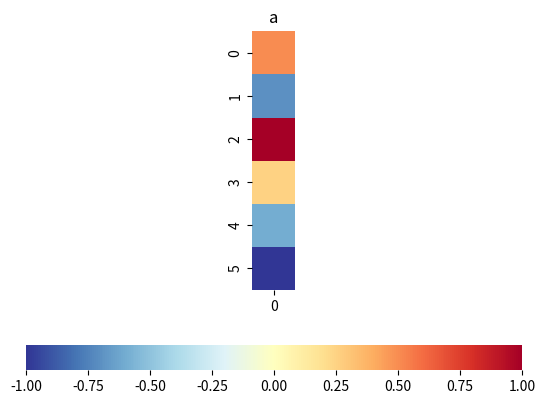
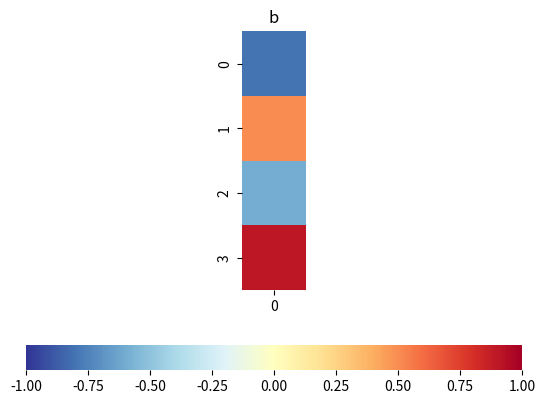
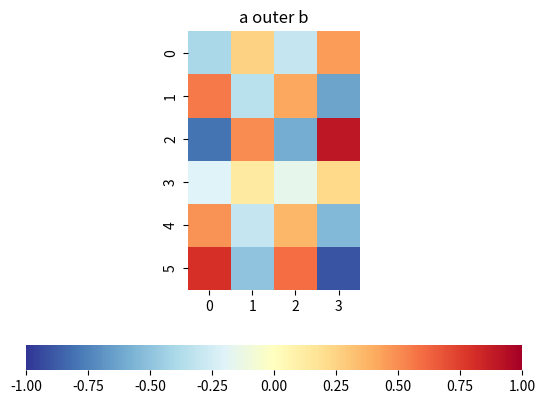
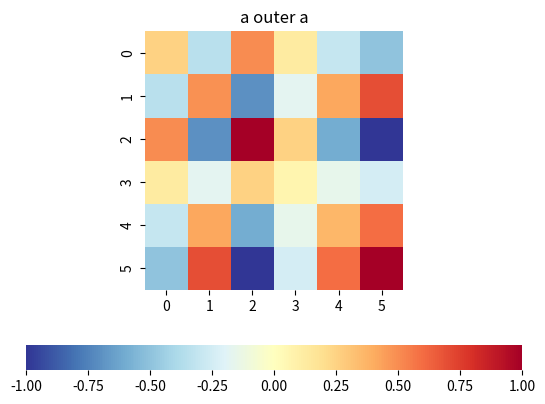
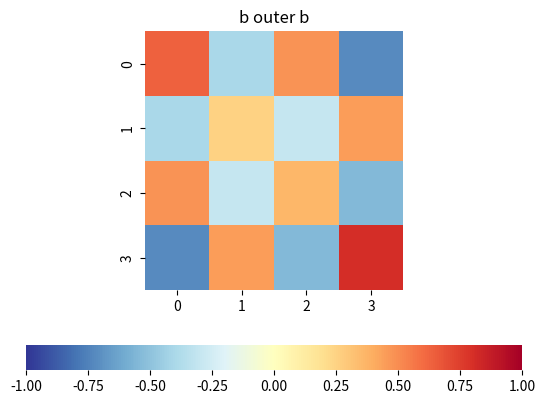
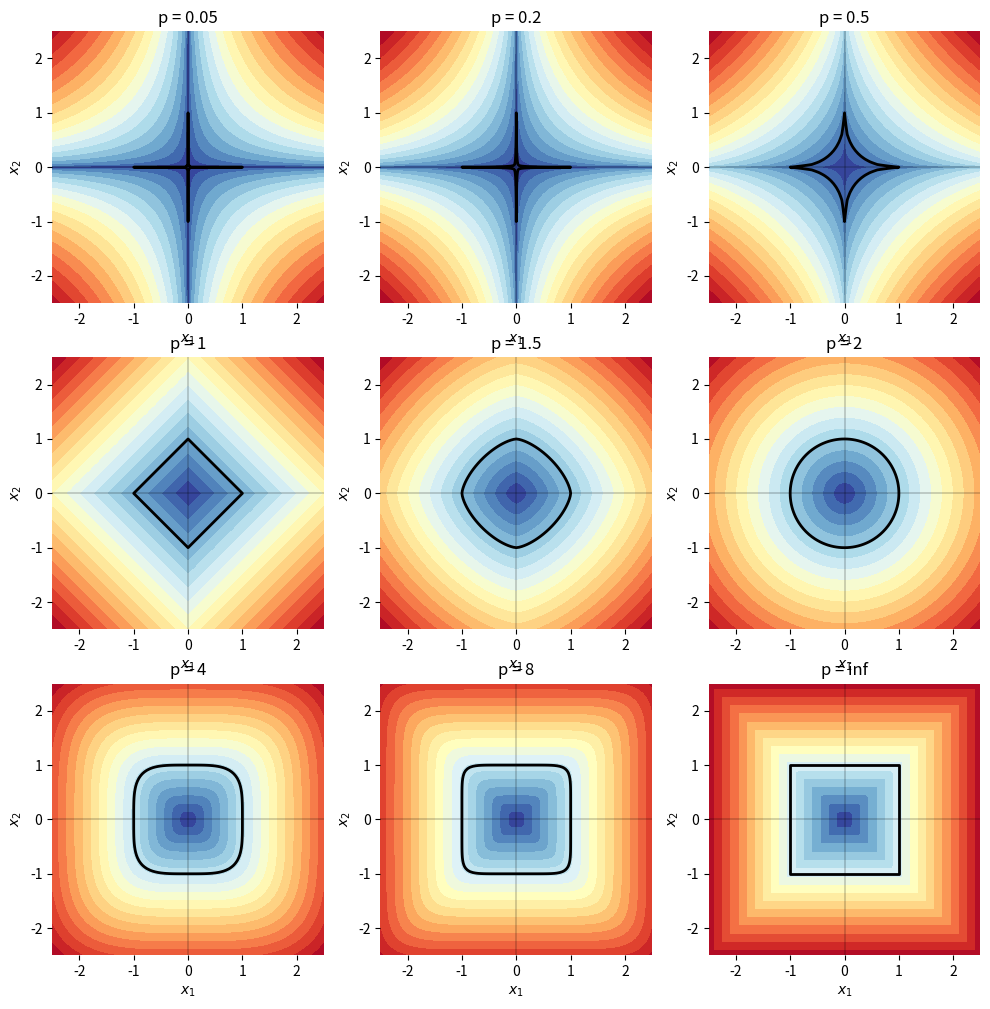
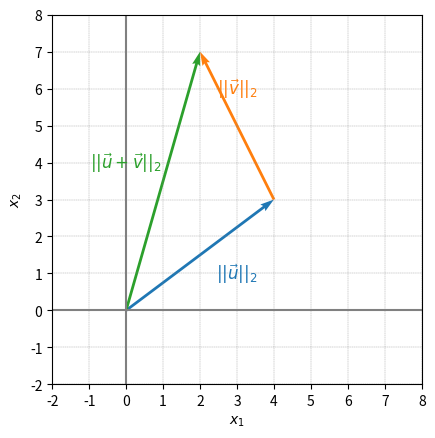

These charts were generated, in order, by the following Python code:





# Bk4_Ch2_11.py

import numpy as np
a = np.array([-2, 1, 1])
b = np.array([1, -2, -1])
# a = [-2, 1, 1]
# b = [1, -2, -1]

# calculate cross product of row vectors
a_cross_b = np.cross(a, b)
print(f"a_cross_b = {a_cross_b}")

a_col = np.array([[-2], [1], [1]])
b_col = np.array([[1], [-2], [-1]])

# calculate cross product of column vectors
a_cross_b_col = np.cross(a_col, b_col, axis=0)
print(f"a_cross_b_col = {a_cross_b_col}")


#%% Bk4_Ch2_12.py

import numpy as np
a = np.array([-2, 1, 1])
b = np.array([1, -2, -1])
# a = [-2, 1, 1]
# b = [1, -2, -1]


# calculate element-wise product of row vectors
a_times_b = np.multiply(a, b)
a_times_b_2 = a*b

a_col = np.array([[-2], [1], [1]])
b_col = np.array([[1], [-2], [-1]])

# calculate element-wise product of column vectors
a_times_b_col = np.multiply(a_col, b_col)
a_times_b_col_2 = a_col*b_col



#%% Bk4_Ch2_13.py

import matplotlib.pyplot as plt
import numpy as np
import seaborn as sns

def plot_heatmap(x,title):

    fig, ax = plt.subplots()
    ax = sns.heatmap(x,
                     cmap='RdYlBu_r',
                     cbar_kws={"orientation": "horizontal"}, vmin=-1, vmax=1)
    ax.set_aspect("equal")
    plt.title(title)

a = np.array([[0.5],[-0.7],[1],[0.25],[-0.6],[-1]])
b = np.array([[-0.8],[0.5],[-0.6],[0.9]])

a_outer_b = np.outer(a, b)
a_outer_a = np.outer(a, a)
b_outer_b = np.outer(b, b)

# Visualizations
plot_heatmap(a,'a')

plot_heatmap(b,'b')

plot_heatmap(a_outer_b,'a outer b')

plot_heatmap(a_outer_a,'a outer a')

plot_heatmap(b_outer_b,'b outer b')





# Bk4_Ch3_01.py

import matplotlib.pyplot as plt
import numpy as np

p_values = [0.05, 0.2, 0.5, 1, 1.5, 2, 4, 8, np.inf]

x1 = np.linspace(-2.5, 2.5, num=101);
x2 = x1;

xx1, xx2 = np.meshgrid(x1,x2)

fig, axes = plt.subplots(ncols=3,nrows=3,
                         figsize=(12, 12))

for p, ax in zip(p_values, axes.flat):

    if np.isinf(p):
        zz = np.maximum(np.abs(xx1),np.abs(xx2))
    else:
        zz = ((np.abs((xx1))**p) + (np.abs((xx2))**p))**(1./p)

    # plot contour of Lp
    ax.contourf(xx1, xx2, zz, 20, cmap='RdYlBu_r')

    # plot contour of Lp = 1
    ax.contour (xx1, xx2, zz, [1], colors='k', linewidths = 2)

    # decorations

    ax.axhline(y=0, color='k', linewidth = 0.25)
    ax.axvline(x=0, color='k', linewidth = 0.25)
    ax.set_xlim(-2.5, 2.5)
    ax.set_ylim(-2.5, 2.5)
    ax.spines['top'].set_visible(False)
    ax.spines['right'].set_visible(False)
    ax.spines['bottom'].set_visible(False)
    ax.spines['left'].set_visible(False)
    ax.set_xlabel('$x_1$')
    ax.set_ylabel('$x_2$')
    ax.set_title('p = ' + str(p))
    ax.set_aspect('equal', adjustable='box')

plt.show()











# Bk4_Ch3_02.py

import numpy as np
from matplotlib import pyplot as plt
import seaborn as sns

u = [0,0,4, 3]
v = [0,0,-2,4]
u_bis = [4,3,v[2],v[3]]
w = [0,0,2,7]

fig, ax = plt.subplots()

plt.quiver([u[0], u_bis[0], w[0]],
           [u[1], u_bis[1], w[1]],
           [u[2], u_bis[2], w[2]],
           [u[3], u_bis[3], w[3]],
           angles='xy', scale_units='xy',
           scale=1, color=sns.color_palette())

plt.axvline(x=0, color='grey')
plt.axhline(y=0, color='grey')

plt.text(3, 1, r'$||\vec{u}||_2$',
         color=sns.color_palette()[0], size=12,
         ha='center',va='center')

plt.text(3, 6, r'$||\vec{v}||_2$',
         color=sns.color_palette()[1], size=12,
         ha='center',va='center')

plt.text(0, 4, r'$||\vec{u}+\vec{v}||_2$',
         color=sns.color_palette()[2], size=12,
         ha='center',va='center')

plt.ylabel('$x_2$')
plt.xlabel('$x_1$')
plt.axis('scaled')
ax.set_xticks(np.arange(-2,8 + 1))
ax.set_yticks(np.arange(-2,8 + 1))
ax.set_xlim(-2, 8)
ax.set_ylim(-2, 8)
ax.grid(linestyle='--', linewidth=0.25, color=[0.5,0.5,0.5])

# reference: Essential Math for Data Science




















































































































































































































































































